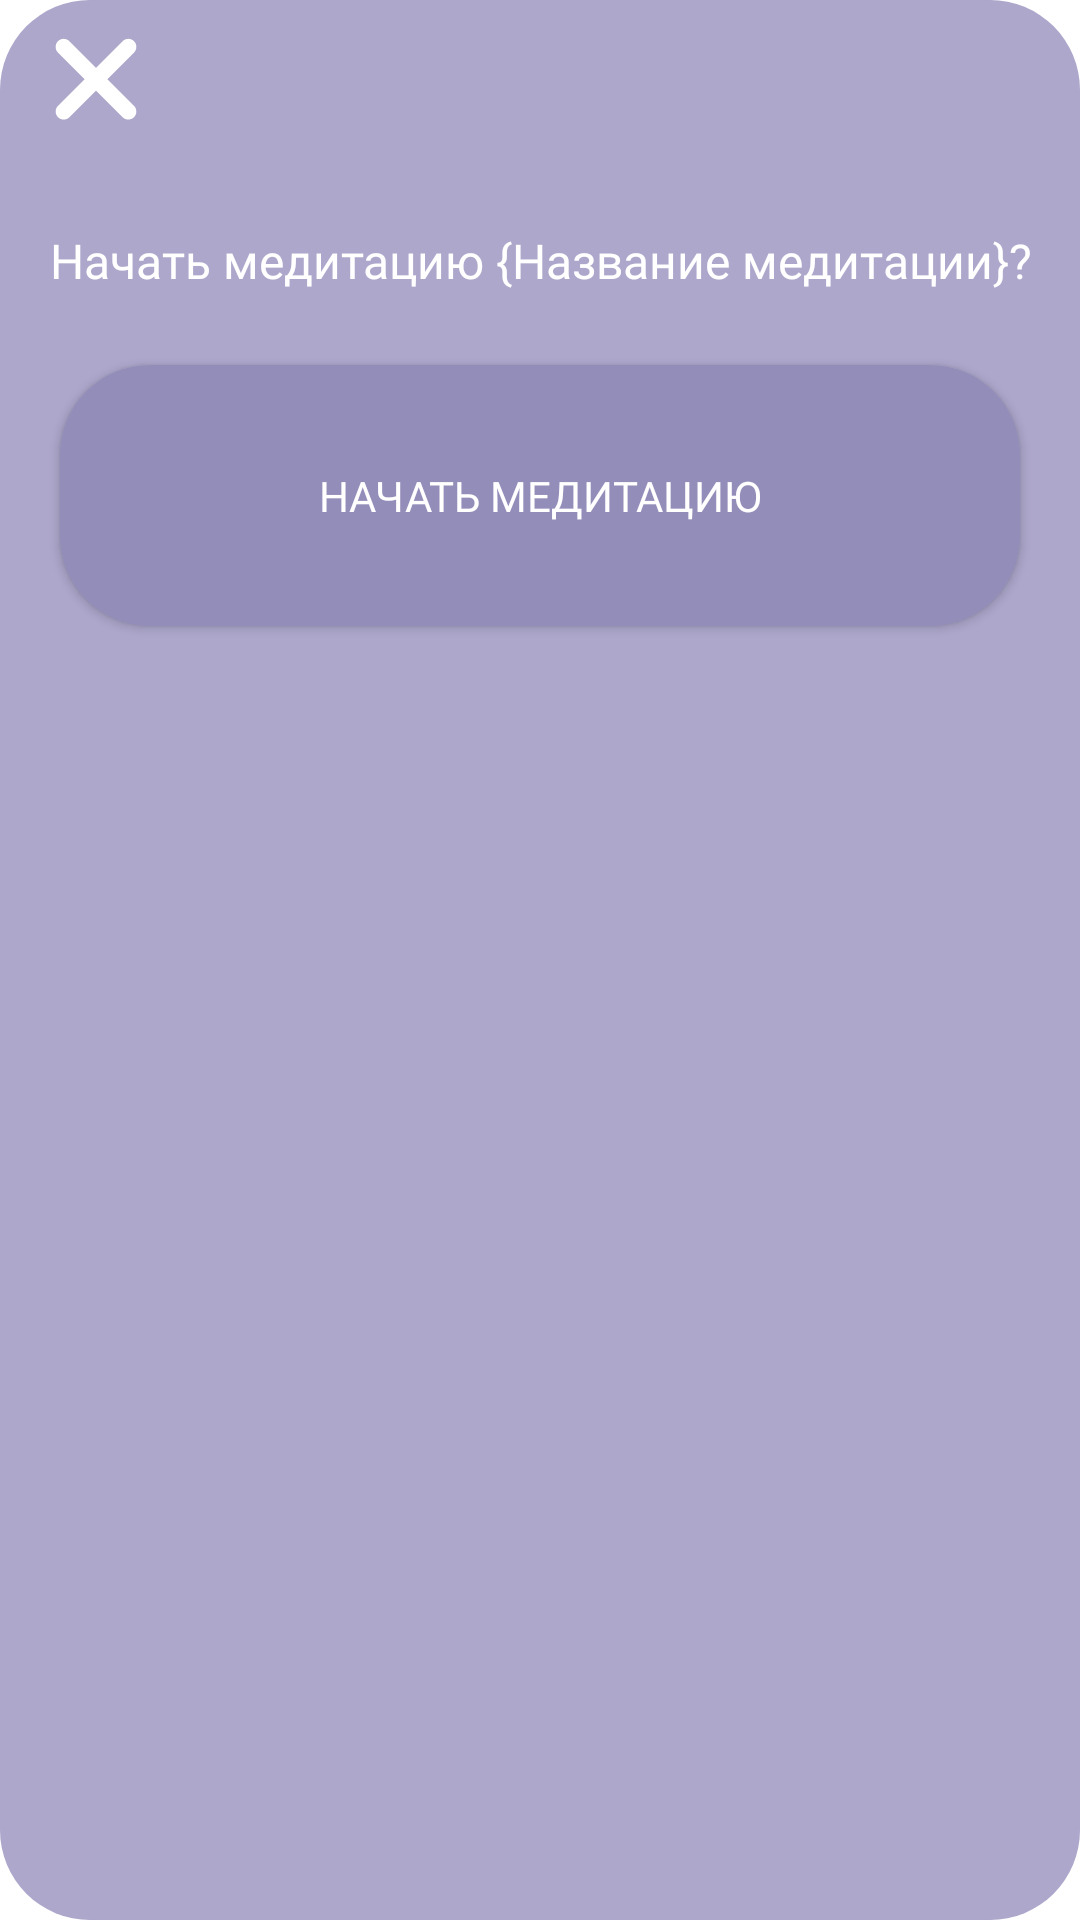

The Android layout XML behind this screen, and the referenced resources:
<!-- AndroidManifest.xml: fallback theme Theme.MaterialComponents.DayNight.NoActionBar -->
<!-- res/layout/fragment_start_meditation.xml -->
<?xml version="1.0" encoding="utf-8"?>
<androidx.constraintlayout.widget.ConstraintLayout xmlns:android="http://schemas.android.com/apk/res/android"
    xmlns:app="http://schemas.android.com/apk/res-auto"
    xmlns:tools="http://schemas.android.com/tools"
    android:layout_width="match_parent"
    android:layout_height="match_parent"
    android:background="@drawable/fragment_background"
    tools:context=".presentation.dialogs.meditation.startMeditationDialog.StartMeditationFragment">

    <TextView
        android:id="@+id/sureForMeditationTV"
        android:layout_width="wrap_content"
        android:layout_height="wrap_content"
        android:layout_marginStart="20dp"
        android:layout_marginTop="16dp"
        android:layout_marginEnd="20dp"
        android:fontFamily="@font/montserrat_bold"
        android:gravity="center"
        android:text="@string/start_meditation_name"
        android:textAlignment="center"
        android:textColor="@color/white"
        android:textSize="16sp"
        app:layout_constraintEnd_toEndOf="parent"
        app:layout_constraintStart_toStartOf="parent"
        app:layout_constraintTop_toBottomOf="@+id/crossButton" />

    <androidx.appcompat.widget.AppCompatButton
        android:id="@+id/startMeditationButton"
        android:layout_width="0dp"
        android:layout_height="87dp"
        android:layout_marginStart="20dp"
        android:layout_marginTop="24dp"
        android:layout_marginEnd="20dp"
        android:layout_marginBottom="32dp"
        android:background="@drawable/button_background"
        android:fontFamily="@font/montserrat_bold"
        android:text="@string/start_meditaiton"
        android:textColor="@color/white"
        app:layout_constraintBottom_toBottomOf="parent"
        app:layout_constraintEnd_toEndOf="parent"
        app:layout_constraintHorizontal_bias="0.0"
        app:layout_constraintStart_toStartOf="parent"
        app:layout_constraintTop_toBottomOf="@+id/sureForMeditationTV"
        app:layout_constraintVertical_bias="0.0" />

    <ImageButton
        android:id="@+id/crossButton"
        android:layout_width="56dp"
        android:layout_height="56dp"
        android:layout_marginStart="4dp"
        android:layout_marginTop="4dp"
        android:background="@drawable/ic_cross_icon"
        app:layout_constraintStart_toStartOf="parent"
        app:layout_constraintTop_toTopOf="parent" />

</androidx.constraintlayout.widget.ConstraintLayout>
<!-- resources referenced by this layout -->
<resources>
  <color name="white">#FFFFFFFF</color>
  <!-- drawable button_background (drawable) -->
  <?xml version="1.0" encoding="utf-8"?>
  <shape android:shape="rectangle"
      xmlns:android="http://schemas.android.com/apk/res/android">
  
      <solid android:color="@color/purple_brighter"/>
  
      <corners android:radius="30dp" />
  
  
  </shape>
  <!-- drawable fragment_background (drawable) -->
  <?xml version="1.0" encoding="utf-8"?>
  <shape android:shape="rectangle"
      xmlns:android="http://schemas.android.com/apk/res/android">
  
      <solid android:color="@color/purple"/>
  
      <corners android:radius="30dp" />
  
  
  </shape>
  <!-- drawable ic_cross_icon (drawable) -->
  <vector xmlns:android="http://schemas.android.com/apk/res/android"
      android:width="700dp"
      android:height="700dp"
      android:viewportWidth="700"
      android:viewportHeight="700">
    <path
        android:fillColor="@color/white"
        android:pathData="m508.39,121.61c-13.121,-13.121 -34.395,-13.121 -47.516,0l-110.88,110.88 -110.88,-110.88c-13.121,-13.121 -34.395,-13.121 -47.516,0s-13.121,34.395 0,47.52l110.88,110.88 -110.88,110.88c-13.121,13.121 -13.121,34.395 0,47.52 13.121,13.121 34.395,13.121 47.52,0l110.88,-110.88 110.88,110.88c13.121,13.121 34.395,13.121 47.516,0 13.121,-13.121 13.121,-34.395 0,-47.52l-110.88,-110.88 110.88,-110.88c13.121,-13.121 13.121,-34.395 0,-47.52z"/>
  </vector>
  <string name="start_meditaiton">Начать медитацию</string>
  <string name="start_meditation_name">Начать медитацию {Название медитации}?</string>
  <color name="purple_brighter">#938DB9</color>
  <color name="purple">#ACA7CB</color>
</resources>
